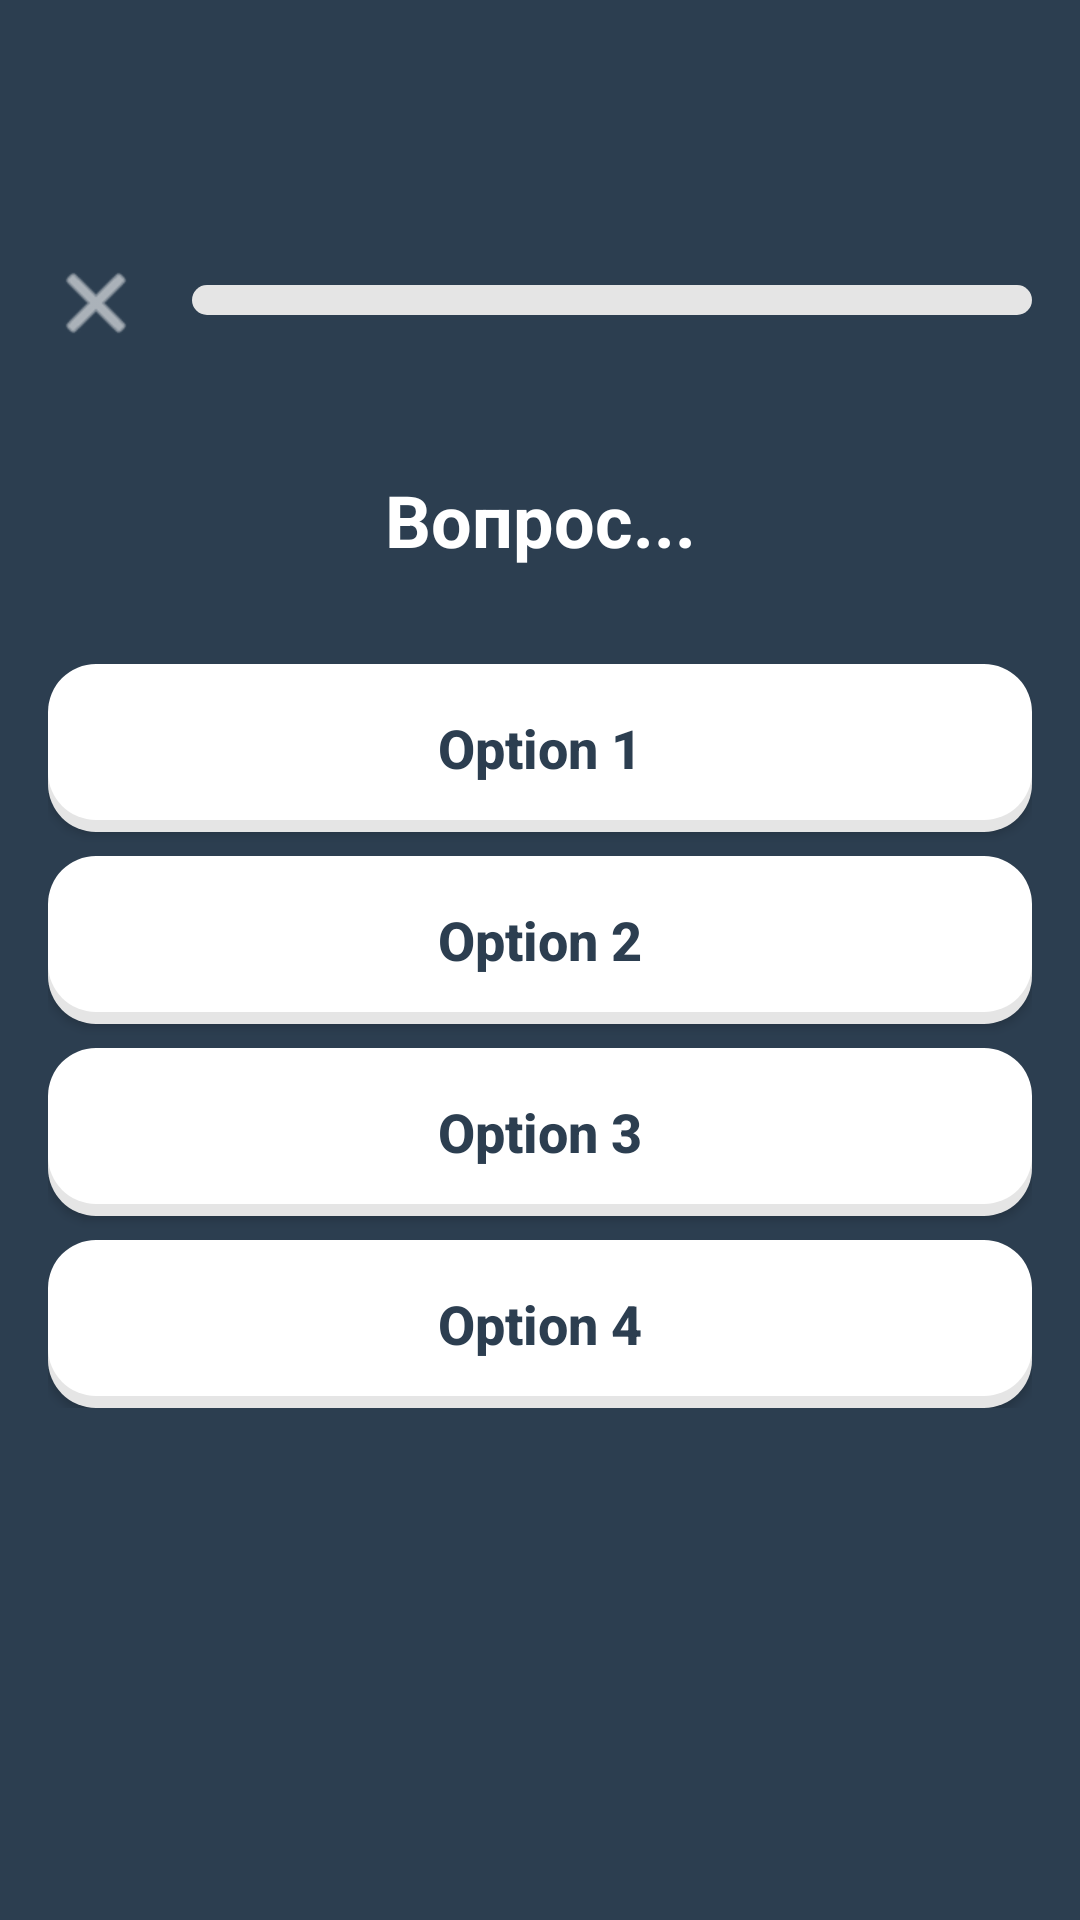

The Android layout XML behind this screen, and the referenced resources:
<!-- AndroidManifest.xml: application theme Theme.Individ_project -->
<!-- res/layout/activity_quiz.xml -->
<?xml version="1.0" encoding="utf-8"?>
<LinearLayout xmlns:android="http://schemas.android.com/apk/res/android"
    xmlns:app="http://schemas.android.com/apk/res-auto"
    android:layout_width="match_parent"
    android:layout_height="match_parent"
    android:orientation="vertical"
    android:background="#2C3E50"
    android:paddingStart="16dp"
    android:paddingEnd="16dp"
    android:paddingBottom="16dp"
    android:paddingTop="85dp"> 

    
    <RelativeLayout
        android:layout_width="match_parent"
        android:layout_height="wrap_content"
        android:layout_marginBottom="40dp"> 

        <ImageView
            android:id="@+id/btn_close"
            android:layout_width="32dp"
            android:layout_height="32dp"
            android:layout_alignParentStart="true"
            android:layout_alignParentTop="true"
            android:src="@android:drawable/ic_menu_close_clear_cancel"
            app:tint="#FFFFFF" />

        <ProgressBar
            android:id="@+id/progress_bar"
            style="?android:attr/progressBarStyleHorizontal"
            android:layout_width="match_parent"
            android:layout_height="10dp"
            android:layout_toEndOf="@id/btn_close"
            android:layout_marginStart="16dp"
            android:layout_alignTop="@id/btn_close"
            android:layout_marginTop="10dp"
            android:progressDrawable="@drawable/bg_progress_bar" />

        <LinearLayout
            android:id="@+id/layout_hearts"
            android:layout_width="wrap_content"
            android:layout_height="wrap_content"
            android:orientation="horizontal"
            android:layout_alignParentEnd="true"
            android:layout_below="@id/progress_bar"
            android:layout_marginTop="8dp" />
    </RelativeLayout>

    
    <TextView
        android:id="@+id/tv_question"
        android:layout_width="match_parent"
        android:layout_height="wrap_content"
        android:layout_marginTop="0dp"
        android:layout_marginBottom="32dp"
        android:text="Вопрос..."
        android:textColor="#FFFFFF"
        android:textSize="24sp"
        android:textStyle="bold"
        android:gravity="center" /> 

    
    <LinearLayout
        android:id="@+id/layout_center"
        android:layout_width="match_parent"
        android:layout_height="0dp"
        android:layout_weight="1"
        android:orientation="vertical"
        android:gravity="top|center_horizontal"> 

        
        <LinearLayout
            android:id="@+id/container_sentence"
            android:layout_width="match_parent"
            android:layout_height="wrap_content"
            android:orientation="vertical"
            android:visibility="gone"
            android:layout_marginBottom="16dp">

            <TextView
                android:layout_width="wrap_content"
                android:layout_height="wrap_content"
                android:text="Ваш ответ:"
                android:textColor="#BDC3C7"
                android:layout_marginBottom="8dp" />

            <com.google.android.flexbox.FlexboxLayout
                android:id="@+id/layout_answer_area"
                android:layout_width="match_parent"
                android:layout_height="wrap_content"
                android:minHeight="80dp"
                android:background="@drawable/bg_button_white"
                android:backgroundTint="#1AFFFFFF"
                android:padding="16dp"
                app:flexWrap="wrap"
                android:layout_marginBottom="16dp" />

            <View
                android:layout_width="match_parent"
                android:layout_height="1dp"
                android:background="#34495E"
                android:layout_marginBottom="16dp" />

            <com.google.android.flexbox.FlexboxLayout
                android:id="@+id/layout_word_bank"
                android:layout_width="match_parent"
                android:layout_height="wrap_content"
                app:flexWrap="wrap"
                app:justifyContent="center"
                app:alignContent="flex_start" />
        </LinearLayout>

        
        <LinearLayout
            android:id="@+id/container_buttons"
            android:layout_width="match_parent"
            android:layout_height="wrap_content"
            android:orientation="vertical"
            android:gravity="center_horizontal"
            android:paddingTop="0dp"
            android:paddingBottom="8dp"> 

            <androidx.appcompat.widget.AppCompatButton
                android:id="@+id/option_1"
                android:layout_width="match_parent"
                android:layout_height="56dp"
                android:layout_marginBottom="8dp"
                android:background="@drawable/bg_button_white"
                android:text="Option 1"
                android:textAllCaps="false"
                android:textSize="18sp"
                android:textStyle="bold"
                android:textColor="#2C3E50"
                android:elevation="4dp"/> 

            <androidx.appcompat.widget.AppCompatButton
                android:id="@+id/option_2"
                android:layout_width="match_parent"
                android:layout_height="56dp"
                android:layout_marginBottom="8dp"
                android:background="@drawable/bg_button_white"
                android:text="Option 2"
                android:textAllCaps="false"
                android:textSize="18sp"
                android:textStyle="bold"
                android:textColor="#2C3E50"
                android:elevation="4dp"/>

            <androidx.appcompat.widget.AppCompatButton
                android:id="@+id/option_3"
                android:layout_width="match_parent"
                android:layout_height="56dp"
                android:layout_marginBottom="8dp"
                android:background="@drawable/bg_button_white"
                android:text="Option 3"
                android:textAllCaps="false"
                android:textSize="18sp"
                android:textStyle="bold"
                android:textColor="#2C3E50"
                android:elevation="4dp"/>

            <androidx.appcompat.widget.AppCompatButton
                android:id="@+id/option_4"
                android:layout_width="match_parent"
                android:layout_height="56dp"
                android:background="@drawable/bg_button_white"
                android:text="Option 4"
                android:textAllCaps="false"
                android:textSize="18sp"
                android:textStyle="bold"
                android:textColor="#2C3E50"
                android:elevation="4dp"/>
        </LinearLayout>


        
        <androidx.recyclerview.widget.RecyclerView
            android:id="@+id/rv_pairs"
            android:layout_width="match_parent"
            android:layout_height="match_parent"
            android:visibility="gone"
            app:layoutManager="androidx.recyclerview.widget.GridLayoutManager"
            app:spanCount="2" />

    </LinearLayout>

    
    <Button
        android:id="@+id/btn_check"
        android:layout_width="match_parent"
        android:layout_height="60dp"
        android:layout_marginTop="8dp"
        android:text="ПРОВЕРИТЬ"
        android:textColor="#FFFFFF"
        android:textStyle="bold"
        android:backgroundTint="#2ECC71"
        android:visibility="gone" />

    <Button
        android:id="@+id/btn_next"
        android:layout_width="match_parent"
        android:layout_height="60dp"
        android:layout_marginTop="8dp"
        android:text="Продолжить"
        android:textAllCaps="false"
        android:textStyle="bold"
        android:textColor="#FFFFFF"
        android:backgroundTint="#2ECC71"
        android:visibility="gone" />

</LinearLayout>
<!-- resources referenced by this layout -->
<resources>
  <!-- drawable bg_button_white (drawable) -->
  <?xml version="1.0" encoding="utf-8"?>
  <layer-list xmlns:android="http://schemas.android.com/apk/res/android">
      <item android:bottom="0dp" android:top="4dp">
          <shape android:shape="rectangle">
              <corners android:radius="16dp"/>
              <solid android:color="#E5E5E5"/> 
          </shape>
      </item>
      <item android:bottom="4dp" android:top="0dp">
          <shape android:shape="rectangle">
              <corners android:radius="16dp"/>
              <solid android:color="#FFFFFF"/> 
          </shape>
      </item>
  </layer-list>
  <!-- drawable bg_progress_bar (drawable) -->
  <?xml version="1.0" encoding="utf-8"?>
  <layer-list xmlns:android="http://schemas.android.com/apk/res/android">
  
      
      <item android:id="@android:id/background">
          <shape>
              <corners android:radius="10dp"/>
              <solid android:color="#E5E5E5"/>
          </shape>
      </item>
  
      
      <item android:id="@android:id/progress">
          <clip>
              <shape>
                  <corners android:radius="10dp"/>
                  <solid android:color="#58CC02"/>
              </shape>
          </clip>
      </item>
  
  </layer-list>
  <style name="Theme.Individ_project" parent="Theme.MaterialComponents.DayNight.NoActionBar">
          <item name="colorPrimary">@color/colorPrimary</item>
          <item name="colorPrimaryVariant">@color/colorPrimaryVariant</item>
          <item name="colorOnPrimary">@color/textOnDark</item>
  
          <item name="colorSecondary">@color/colorSecondary</item>
          <item name="colorSecondaryVariant">@color/colorSecondaryVariant</item>
          <item name="colorOnSecondary">@color/textOnLight</item>
  
          <item name="android:statusBarColor">@color/colorBackgroundBottomNav</item>
          <item name="android:windowLightStatusBar">false</item>
          <item name="android:windowBackground">@color/colorBackgroundDark</item>
      </style>
  <color name="colorPrimary">#6C5CE7</color>
  <color name="colorPrimaryVariant">#5649B9</color>
  <color name="textOnDark">#FFFFFFFF</color>
  <color name="colorSecondary">#00CEC9</color>
  <color name="colorSecondaryVariant">#018986</color>
  <color name="textOnLight">#FF000000</color>
  <color name="colorBackgroundBottomNav">#1A252F</color>
  <color name="colorBackgroundDark">#2C3E50</color>
</resources>
